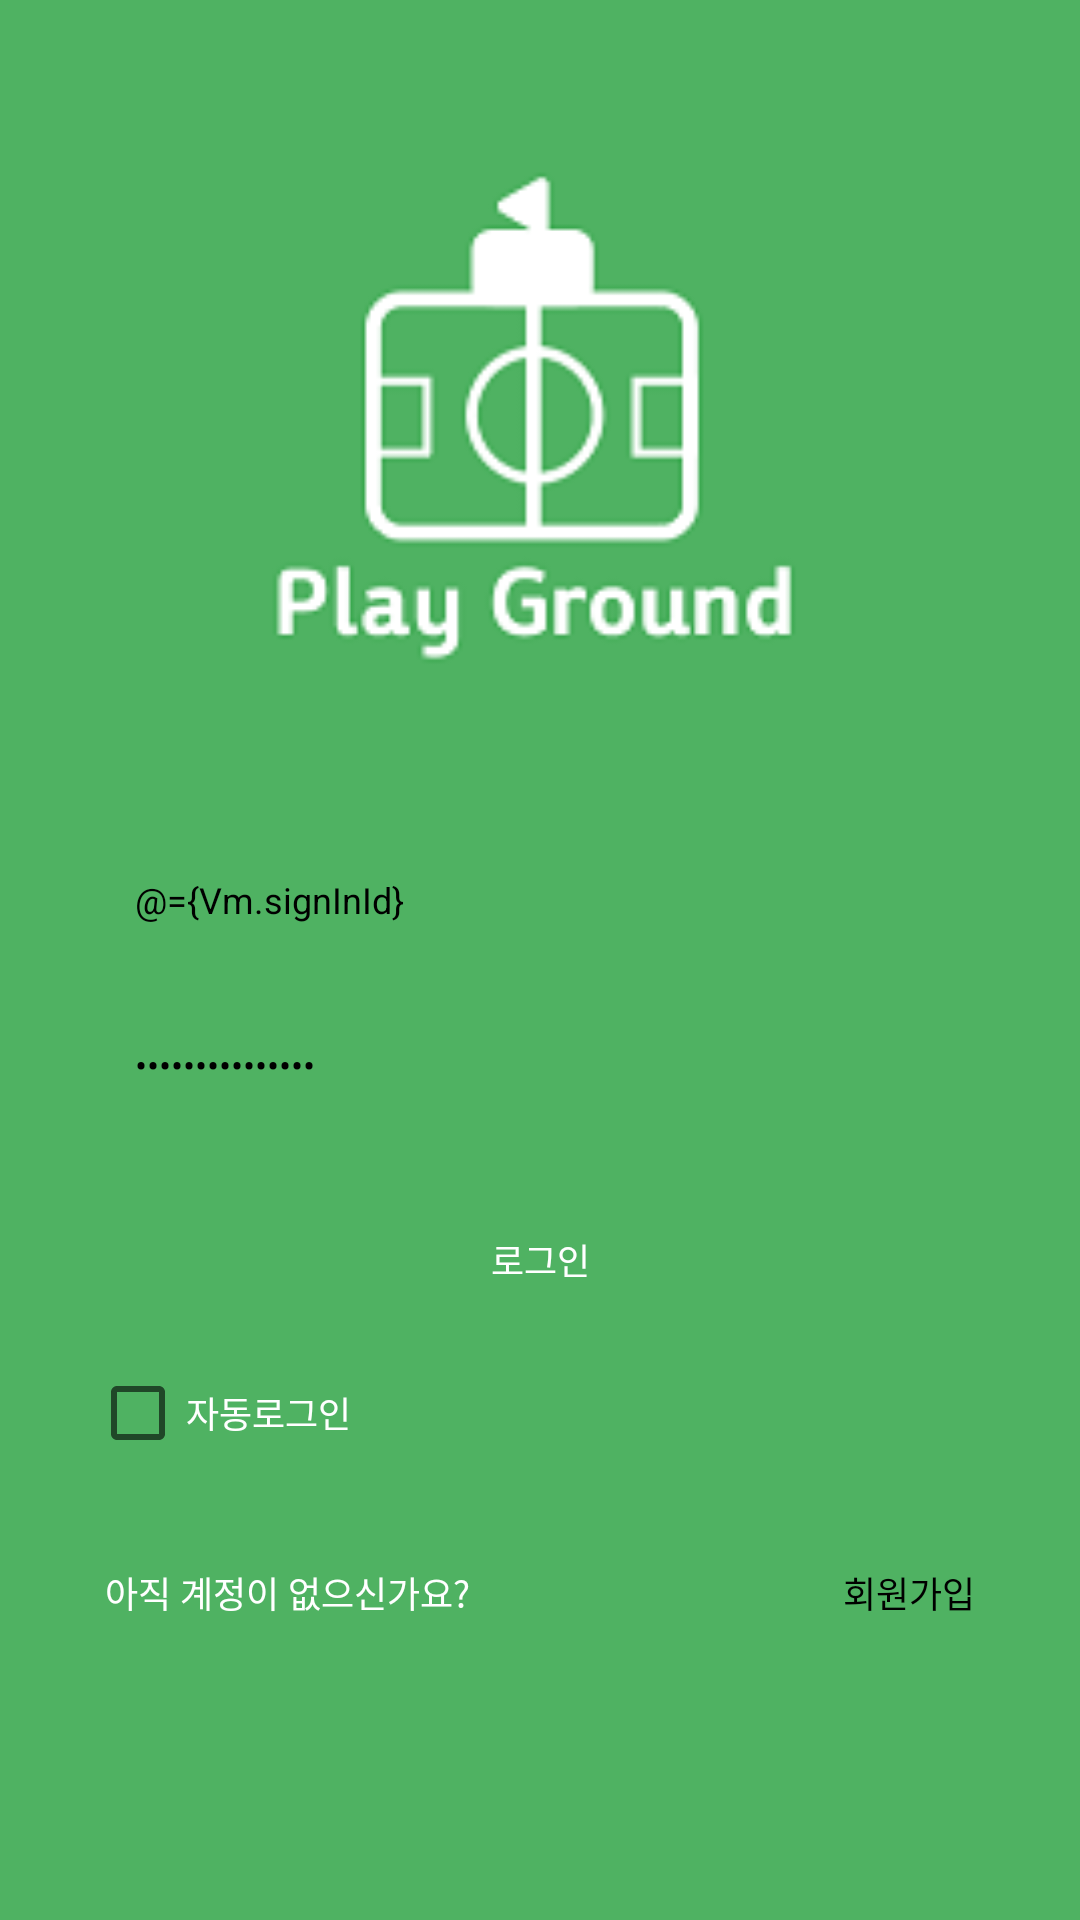

This screen was rendered from an Android layout file. Write that file and the resources it references.
<!-- AndroidManifest.xml: application theme AppTheme -->
<!-- res/layout/activity_sign_in.xml -->
<?xml version="1.0" encoding="utf-8"?>
<layout
    xmlns:app="http://schemas.android.com/apk/res-auto"
    xmlns:android="http://schemas.android.com/apk/res/android">

    <data>
        <variable
            name="Vm"
            type="com.dsm2018.playground_remastered.ui.signIn.SignInViewModel"/>
    </data>

    <android.support.constraint.ConstraintLayout
        android:layout_width="match_parent"
        android:layout_height="match_parent"
        android:background="#4fb262">

        <ImageView
            android:id="@+id/app_logo"
            android:layout_width="250dp"
            android:layout_height="200dp"
            android:layout_marginStart="15dp"
            android:layout_marginTop="40dp"
            android:layout_marginEnd="15dp"
            android:layout_marginBottom="8dp"
            android:src="@drawable/app_logo"
            app:layout_constraintBottom_toBottomOf="parent"
            app:layout_constraintEnd_toEndOf="parent"
            app:layout_constraintStart_toStartOf="parent"
            app:layout_constraintTop_toTopOf="parent"
            app:layout_constraintVertical_bias="0.0" />

        <EditText
            android:id="@+id/et_sign_in_id"
            android:layout_width="0dp"
            android:layout_height="40dp"
            android:layout_marginStart="30dp"
            android:layout_marginTop="40dp"
            android:layout_marginEnd="30dp"
            android:background="@drawable/et_back"
            android:hint="아이디"
            android:paddingStart="15dp"
            android:text="@={Vm.signInId}"
            android:textColor="#000000"
            android:textSize="12sp"
            app:layout_constraintBottom_toBottomOf="parent"
            app:layout_constraintEnd_toEndOf="parent"
            app:layout_constraintStart_toStartOf="parent"
            app:layout_constraintTop_toBottomOf="@+id/app_logo"
            app:layout_constraintVertical_bias="0.0" />

        <EditText
            android:id="@+id/et_sign_in_password"
            android:layout_width="0dp"
            android:layout_height="40dp"
            android:layout_marginStart="30dp"
            android:layout_marginTop="15dp"
            android:layout_marginEnd="30dp"
            android:layout_marginBottom="8dp"
            android:background="@drawable/et_back"
            android:hint="비밀번호"
            android:inputType="textPassword"
            android:paddingStart="15dp"
            android:text="@={Vm.signInPw}"
            android:textColor="#000000"
            android:textSize="12sp"
            app:layout_constraintBottom_toBottomOf="parent"
            app:layout_constraintEnd_toEndOf="parent"
            app:layout_constraintStart_toStartOf="parent"
            app:layout_constraintTop_toBottomOf="@+id/et_sign_in_id"
            app:layout_constraintVertical_bias="0.0" />

        <TextView
            android:id="@+id/btn_login"
            android:layout_width="match_parent"
            android:layout_height="40dp"
            android:layout_marginStart="30dp"
            android:layout_marginTop="25dp"
            android:layout_marginEnd="30dp"
            android:background="@drawable/sign_in_btn_back"
            android:text="로그인"
            android:textSize="12sp"
            android:textColor="#ffffff"
            android:gravity="center"
            android:onClick="@{()->Vm.signInPost()}"
            app:layout_constraintBottom_toBottomOf="parent"
            app:layout_constraintEnd_toEndOf="parent"
            app:layout_constraintStart_toStartOf="parent"
            app:layout_constraintTop_toBottomOf="@+id/et_sign_in_password"
            app:layout_constraintVertical_bias="0.0" />

        <CheckBox
            android:id="@+id/checkBox"
            android:layout_width="wrap_content"
            android:layout_height="wrap_content"
            android:layout_marginStart="30dp"
            android:layout_marginTop="15dp"
            android:layout_marginEnd="8dp"
            android:layout_marginBottom="8dp"
            android:text="자동로그인"
            android:textColor="#ffffff"
            android:textSize="12sp"
            app:layout_constraintBottom_toBottomOf="parent"
            app:layout_constraintEnd_toEndOf="parent"
            app:layout_constraintHorizontal_bias="0.0"
            app:layout_constraintStart_toStartOf="parent"
            app:layout_constraintTop_toBottomOf="@+id/btn_login"
            app:layout_constraintVertical_bias="0.0" />

        <TextView
            android:id="@+id/tv_signUp"
            android:layout_width="wrap_content"
            android:layout_height="wrap_content"
            android:layout_marginStart="35dp"
            android:layout_marginTop="35dp"
            android:text="아직 계정이 없으신가요?"
            android:textColor="#ffffff"
            android:textSize="12sp"
            app:layout_constraintBottom_toBottomOf="parent"
            app:layout_constraintEnd_toEndOf="parent"
            app:layout_constraintHorizontal_bias="0.0"
            app:layout_constraintStart_toStartOf="parent"
            app:layout_constraintTop_toBottomOf="@+id/checkBox"
            app:layout_constraintVertical_bias="0.0" />

        <TextView
            android:id="@+id/btn_signIn_to_signUp"
            android:layout_width="wrap_content"
            android:layout_height="wrap_content"
            android:layout_marginTop="35dp"
            android:layout_marginEnd="35dp"
            android:layout_marginBottom="8dp"
            android:text="회원가입"
            android:textColor="#000000"
            android:textSize="12sp"
            android:onClick="@{() -> Vm.intent()}"
            app:layout_constraintBottom_toBottomOf="parent"
            app:layout_constraintEnd_toEndOf="parent"
            app:layout_constraintHorizontal_bias="1.0"
            app:layout_constraintStart_toEndOf="@+id/tv_signUp"
            app:layout_constraintTop_toBottomOf="@+id/checkBox"
            app:layout_constraintVertical_bias="0.0" />

    </android.support.constraint.ConstraintLayout>

</layout>
<!-- resources referenced by this layout -->
<resources>
  <!-- drawable app_logo: png bitmap (drawable, 7500 bytes) -->
  <style name="AppTheme" parent="Theme.AppCompat.Light.NoActionBar">
          
          <item name="colorPrimary">@color/colorPrimary</item>
          <item name="colorPrimaryDark">#4fb262</item>
          <item name="colorAccent">@color/colorAccent</item>
      </style>
  <!-- not gathered from this repository: default colours our renderer supplied (Android Studio template values) -->
  <color name="colorPrimary">#FF6200EE</color>
  <color name="colorAccent">#FF03DAC5</color>
</resources>
